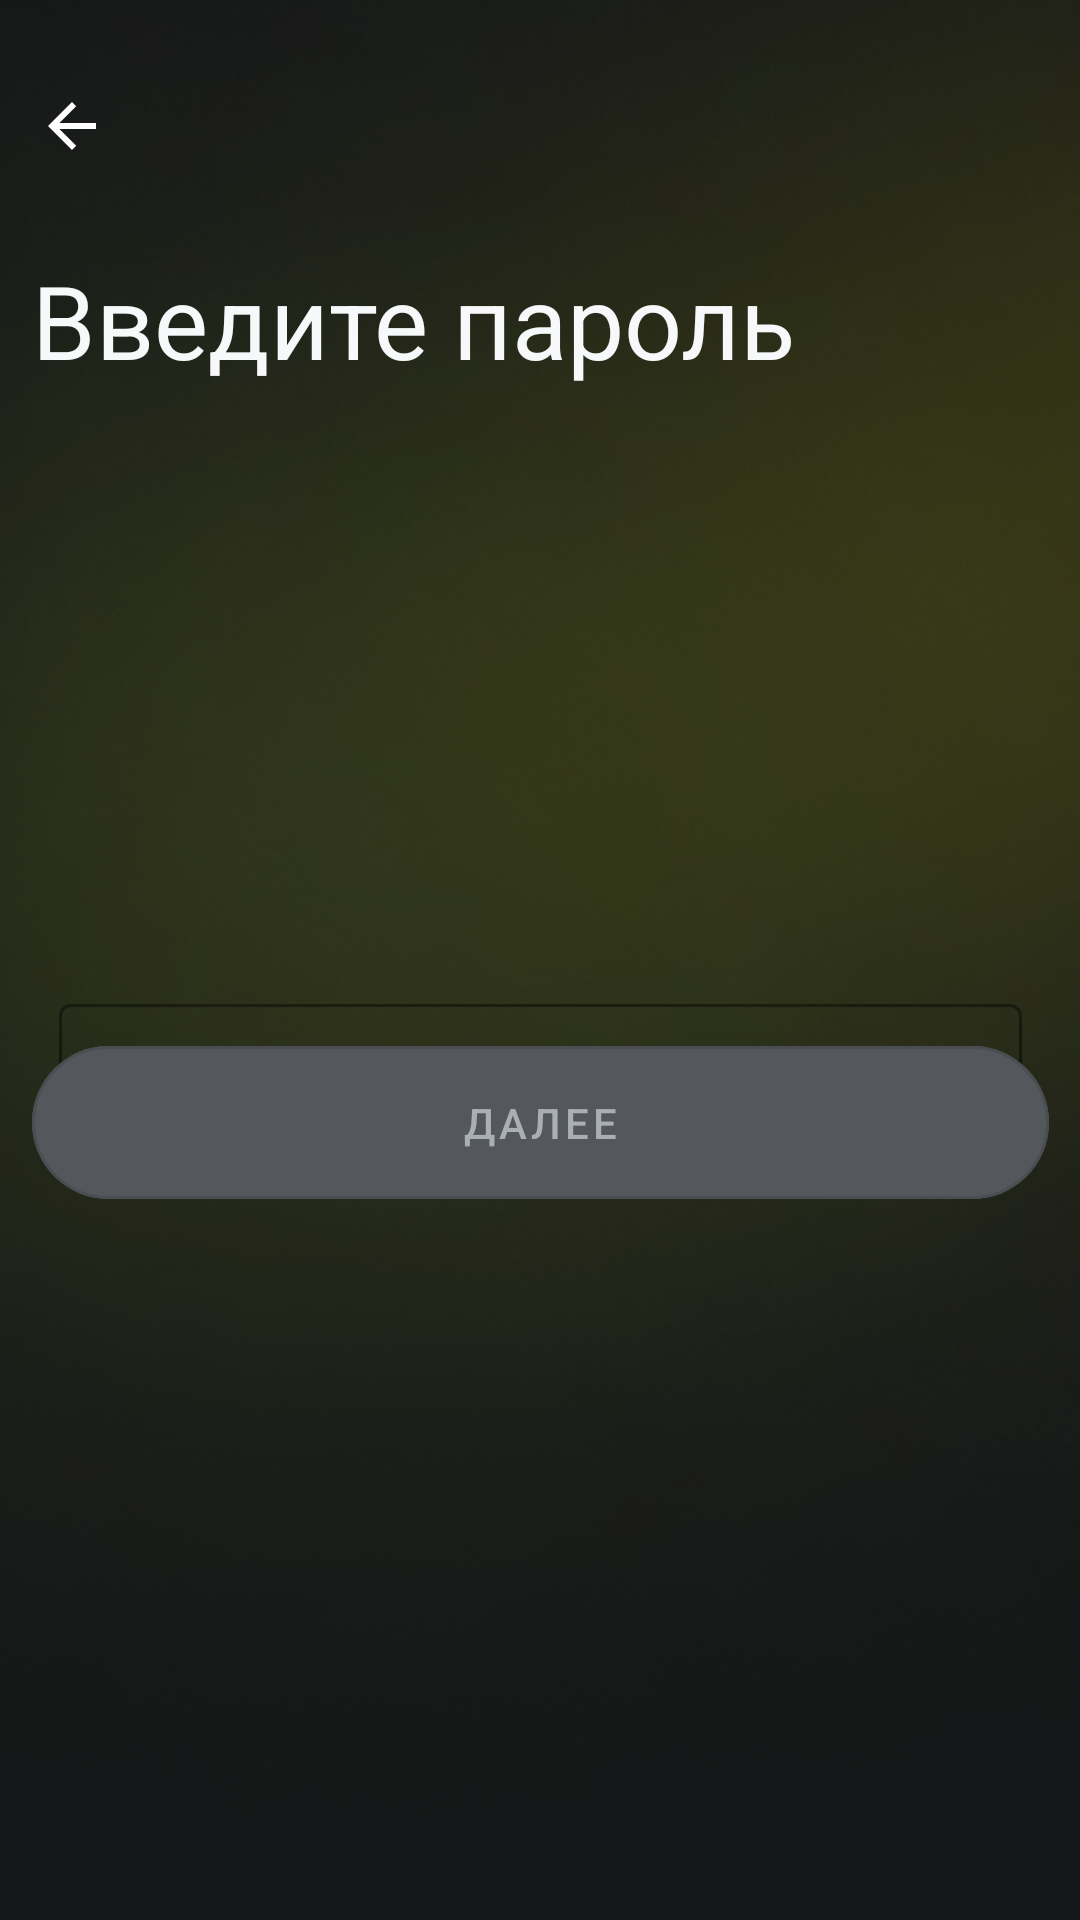

The Android layout XML behind this screen, and the referenced resources:
<!-- AndroidManifest.xml: application theme Theme.MyChoiceAI -->
<!-- res/layout/fragment_password_authorization.xml -->
<?xml version="1.0" encoding="utf-8"?>
<androidx.constraintlayout.widget.ConstraintLayout xmlns:android="http://schemas.android.com/apk/res/android"
    xmlns:app="http://schemas.android.com/apk/res-auto"
    xmlns:tools="http://schemas.android.com/tools"
    android:background="@drawable/background"
    android:layout_width="match_parent"
    android:layout_height="match_parent"
    tools:context=".FragmentPasswordAuthorization">

    <ImageButton
        android:id="@+id/imageButton4"
        style="@style/Widget.AppCompat.ImageButton"
        android:layout_width="wrap_content"
        android:layout_height="wrap_content"
        android:layout_marginTop="20dp"
        android:layout_marginEnd="50dp"
        android:backgroundTint="#001A1C19"
        android:src="?attr/actionModeCloseDrawable"
        app:layout_constraintEnd_toEndOf="parent"
        app:layout_constraintHorizontal_bias="0.0"
        app:layout_constraintStart_toStartOf="parent"
        app:layout_constraintTop_toTopOf="parent"
        app:tint="#FFFFFF" />


    <com.google.android.material.textfield.TextInputLayout
        android:id="@+id/layoutTextPassword"
        style="@style/Widget.MaterialComponents.TextInputLayout.OutlinedBox"

        android:layout_width="321dp"
        android:layout_height="67dp"
        android:layout_marginTop="200dp"
        android:background="@drawable/oval"
        android:hint="Пароль"
        android:orientation="vertical"
        android:textColorHint="#AAAFB4"
        app:boxStrokeColor="#2C2C2E"
        app:endIconTint="#AAAFB4"
        app:endIconMode="password_toggle"
        app:hintTextColor="#AAAFB4"
        app:layout_constraintEnd_toEndOf="parent"
        app:layout_constraintStart_toStartOf="parent"
        app:layout_constraintTop_toBottomOf="@+id/textView8">

            <com.google.android.material.textfield.TextInputEditText
            android:id="@+id/editTextPassword"
            android:inputType="textPassword"
            android:layout_width="match_parent"
            android:layout_height="wrap_content"
            android:background="@drawable/oval"
                />
</com.google.android.material.textfield.TextInputLayout>

    <com.google.android.material.button.MaterialButton
        android:id="@+id/then4"
        style="@style/Widget.MaterialComponents.Button.OutlinedButton"
        android:layout_width="339dp"
        android:layout_height="63dp"
        android:layout_marginBottom="236dp"
        android:backgroundTint="#54585C"
        android:text="Далее"
        android:textColor="#AAAFB4"
        app:cornerRadius="35dp"
        app:layout_constraintBottom_toBottomOf="parent"
        app:layout_constraintEnd_toEndOf="parent"
        app:layout_constraintStart_toStartOf="parent"
        app:layout_constraintTop_toBottomOf="@+id/layoutTextPassword"
        app:layout_constraintVertical_bias="0.972" />

    <TextView
        android:id="@+id/textView8"
        android:layout_width="wrap_content"
        android:layout_height="wrap_content"
        android:layout_marginTop="20dp"
        android:text="Введите пароль"
        android:textColor="#F7F8FA"
        android:textSize="34sp"
        app:layout_constraintEnd_toEndOf="parent"
        app:layout_constraintHorizontal_bias="0.101"
        app:layout_constraintStart_toStartOf="parent"
        app:layout_constraintTop_toBottomOf="@+id/imageButton4" />

</androidx.constraintlayout.widget.ConstraintLayout>
<!-- resources referenced by this layout -->
<resources>
  <!-- drawable background: png bitmap (drawable, 221637 bytes) -->
  <style name="Theme.MyChoiceAI" parent="Theme.MaterialComponents.DayNight.DarkActionBar">
          
          <item name="colorPrimary">@color/purple_500</item>
          <item name="colorPrimaryVariant">@color/purple_700</item>
          <item name="colorOnPrimary">@color/white</item>
          
          <item name="colorSecondary">@color/teal_200</item>
          <item name="colorSecondaryVariant">@color/teal_700</item>
          <item name="colorOnSecondary">@color/black</item>
          
          <item name="android:statusBarColor">?attr/colorPrimaryVariant</item>
          
      </style>
  <color name="purple_500">#FF6200EE</color>
  <color name="purple_700">#FF3700B3</color>
  <color name="white">#FFFFFFFF</color>
  <color name="teal_200">#FF03DAC5</color>
  <color name="teal_700">#FF018786</color>
  <color name="black">#FF000000</color>
</resources>
